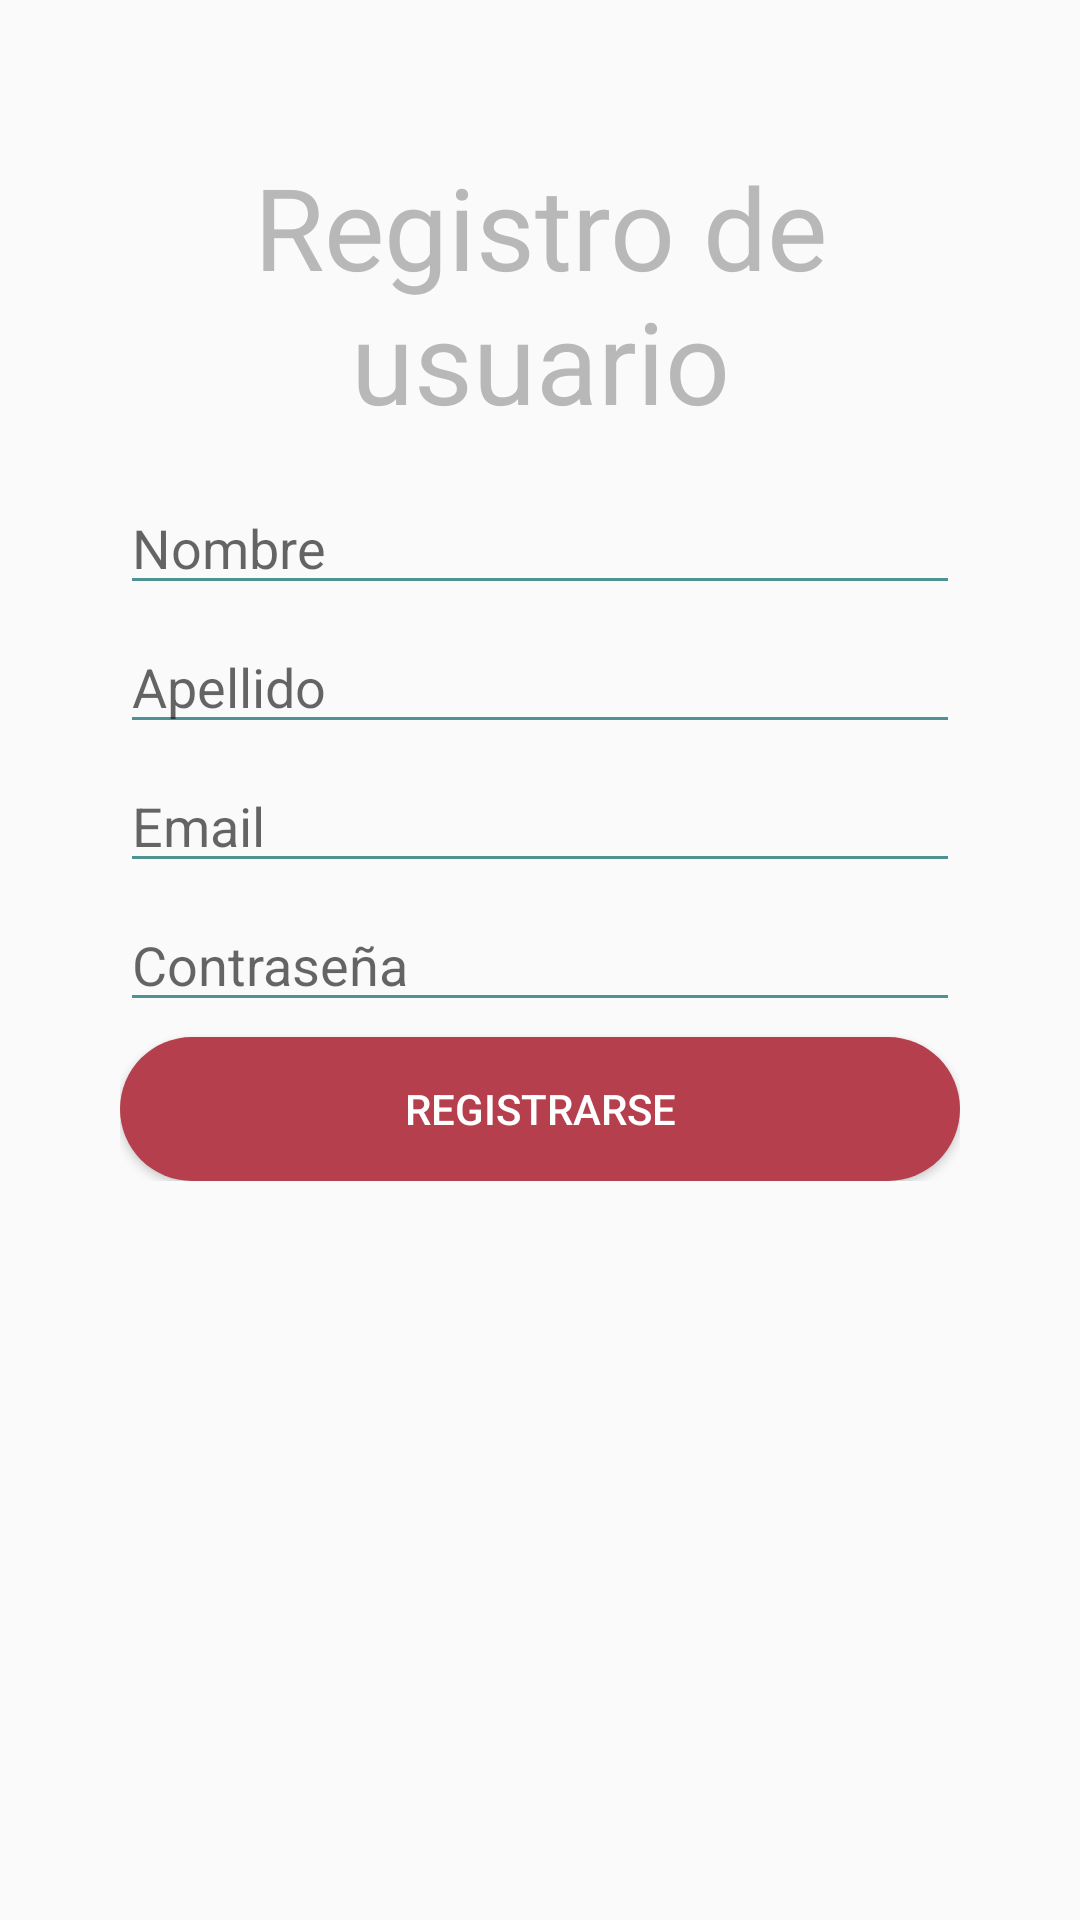

This screen was rendered from an Android layout file. Write that file and the resources it references.
<!-- AndroidManifest.xml: application theme AppTheme -->
<!-- res/layout/activity_registro.xml -->
<?xml version="1.0" encoding="utf-8"?>
<LinearLayout xmlns:android="http://schemas.android.com/apk/res/android"
    xmlns:app="http://schemas.android.com/apk/res-auto"
    xmlns:tools="http://schemas.android.com/tools"
    android:layout_width="match_parent"
    android:layout_height="match_parent"
    android:orientation="vertical"
    tools:context=".Login.RegistroActivity">

    <LinearLayout
        android:layout_width="match_parent"
        android:layout_height="wrap_content"
        android:orientation="vertical"
        android:layout_margin="40dp">

        <TextView
            android:layout_marginTop="10dp"
            android:layout_width="match_parent"
            android:textColor="@color/colorTittle"
            android:layout_height="wrap_content"
            android:text="Registro de usuario"
            android:textAlignment="center"
            android:textSize="38sp"/>

        <EditText
            android:id="@+id/ediNameUser"
            android:layout_marginTop="15dp"
            android:layout_width="match_parent"
            android:layout_height="wrap_content"
            android:hint="Nombre"
            android:backgroundTint="#4e9294"/>
        <EditText
            android:id="@+id/ediLastNameUser"
            android:layout_marginTop="5dp"
            android:layout_width="match_parent"
            android:layout_height="wrap_content"
            android:hint="Apellido"
            android:backgroundTint="#4e9294"/>

        <EditText
            android:id="@+id/editUser"
            android:layout_marginTop="5dp"
            android:layout_width="match_parent"
            android:layout_height="wrap_content"
            android:hint="Email"
            android:backgroundTint="#4e9294"
            android:ems="10"
            android:inputType="textEmailAddress" />


        <EditText
            android:id="@+id/editCon"
            android:layout_marginTop="5dp"
            android:layout_width="match_parent"
            android:layout_height="wrap_content"
            android:hint="Contraseña"
            android:backgroundTint="#4e9294"/>

        <Button
            android:layout_width="match_parent"
            android:layout_height="wrap_content"
            android:textColor="#ffffff"
            android:background="@drawable/estilobotones"
            android:text="Registrarse"
            android:onClick="registrarse"
            android:layout_marginTop="5dp"/>
    </LinearLayout>

</LinearLayout>
<!-- resources referenced by this layout -->
<resources>
  <color name="colorTittle">#B8B8B8</color>
  <!-- drawable estilobotones (drawable) -->
  <?xml version="1.0" encoding="utf-8"?>
  <shape xmlns:android="http://schemas.android.com/apk/res/android">
  
      <corners android:radius="98dp"/>
      <solid android:color="@color/colorPrimary"/>
  </shape>
  <style name="AppTheme" parent="Theme.AppCompat.Light.DarkActionBar">
          
          <item name="colorPrimary">@color/colorPrimary</item>
          <item name="colorPrimaryDark">@color/colorPrimaryDark</item>
          <item name="colorAccent">@color/colorAccent</item>
      </style>
  <color name="colorPrimary">#B53F4D</color>
  <color name="colorPrimaryDark">#96333F</color>
  <color name="colorAccent">#17776E</color>
</resources>
